The GitHub repository Aditya1Jhaveri/Colorectal-Cancer-Tissue-Classification contains a labelled image folder "CRC_NEW_DATASET" with 9 categories: ADI nlm, BACK nlm, DEB nlm, LYM nlm, MUC nlm, MUS nlm, NORM nlm, STR nlm, TUM nlm. Examples follow, each with its label.

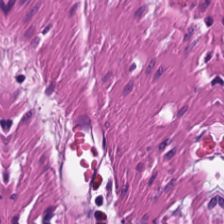
Label: MUS nlm

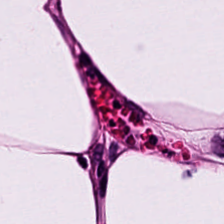
Label: ADI nlm

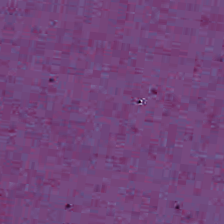
Label: BACK nlm

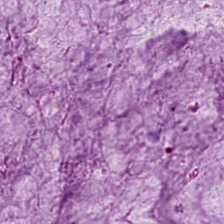
Label: MUC nlm

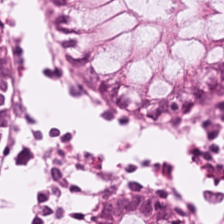
Label: NORM nlm

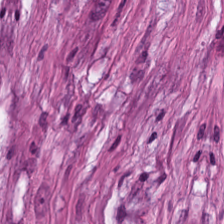
Label: STR nlm
